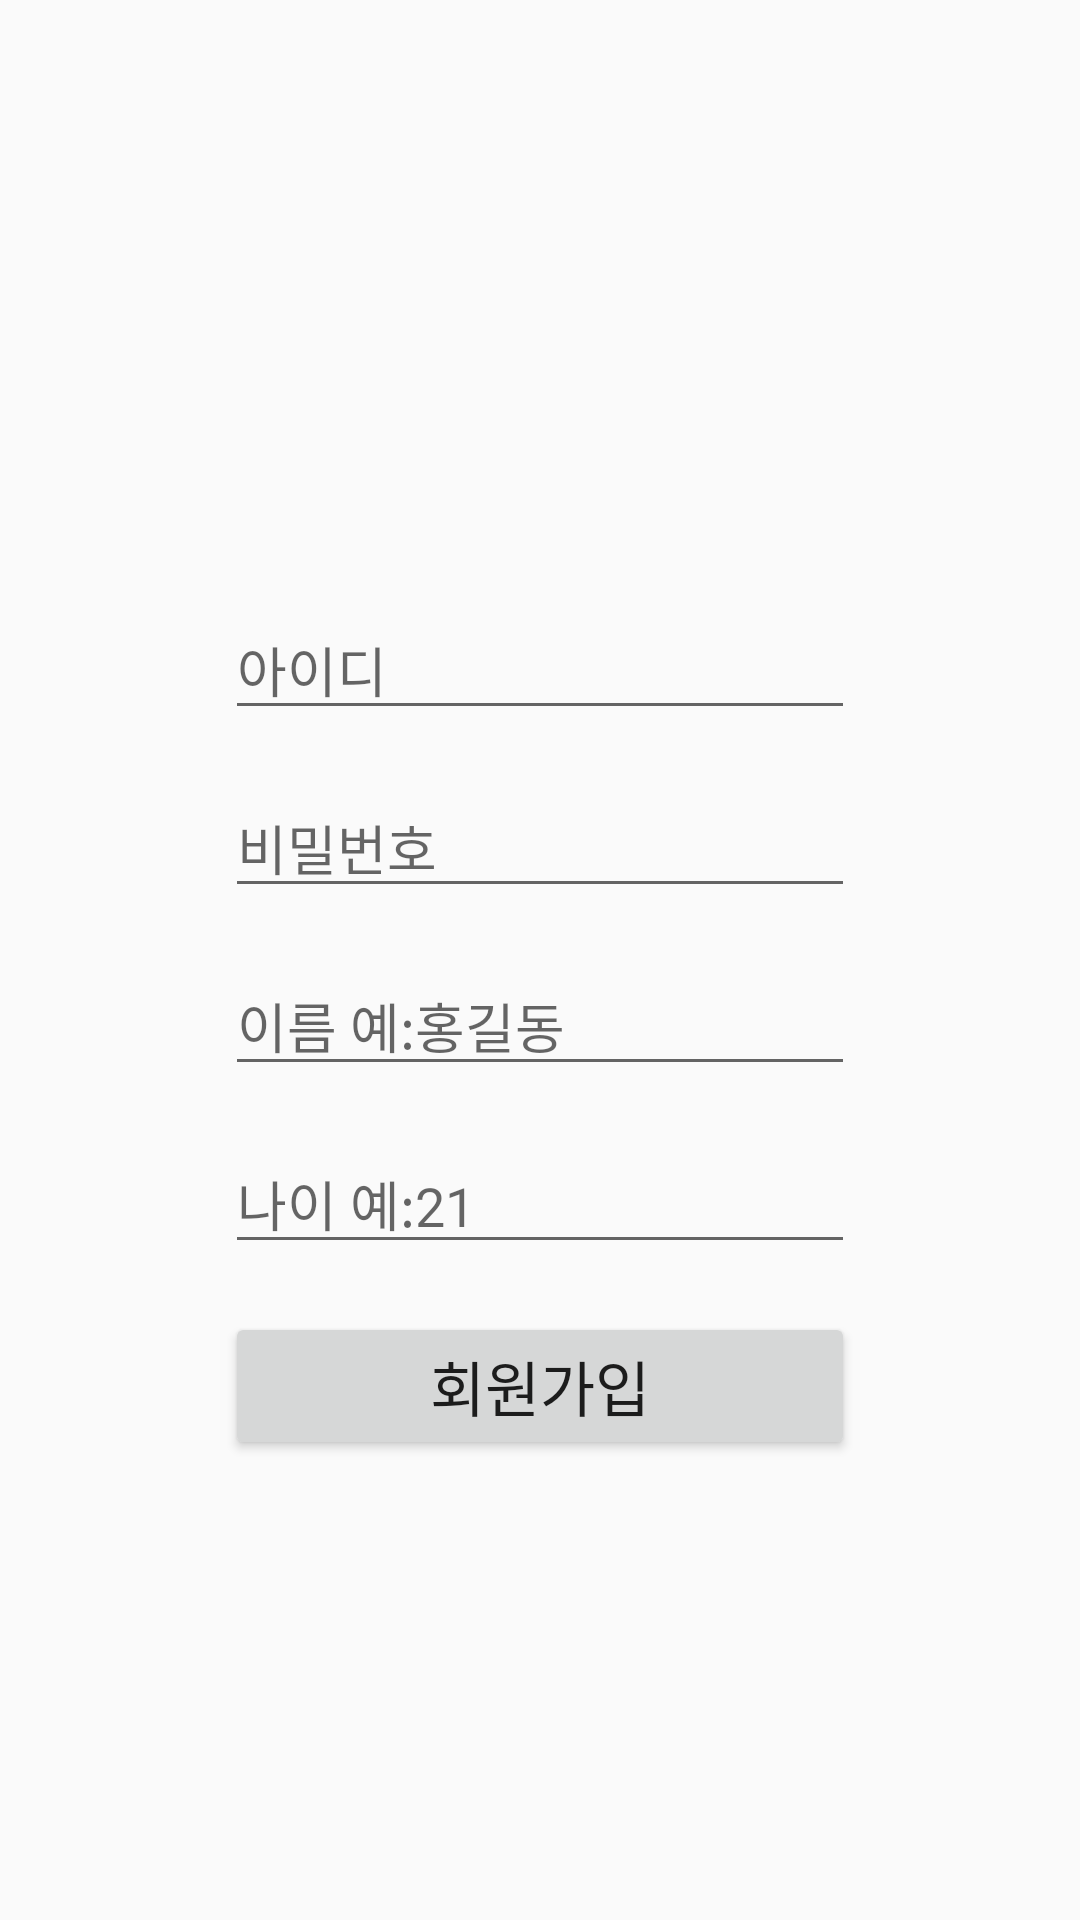

Layout XML and referenced resources for this Android screen:
<!-- AndroidManifest.xml: application theme AppTheme -->
<!-- res/layout/activity_register.xml -->
<?xml version="1.0" encoding="utf-8"?>
<androidx.constraintlayout.widget.ConstraintLayout xmlns:android="http://schemas.android.com/apk/res/android"
    xmlns:app="http://schemas.android.com/apk/res-auto"
    xmlns:tools="http://schemas.android.com/tools"
    android:layout_width="match_parent"
    android:layout_height="match_parent"
    tools:context=".RegisterActivity">

    <EditText
        android:id="@+id/et_id"
        android:layout_width="wrap_content"
        android:layout_height="wrap_content"
        android:layout_marginStart="8dp"
        android:layout_marginLeft="8dp"
        android:layout_marginTop="200dp"
        android:layout_marginEnd="8dp"
        android:layout_marginRight="8dp"
        android:ems="10"
        android:hint="아이디"
        android:inputType="textPersonName"
        app:layout_constraintEnd_toEndOf="parent"
        app:layout_constraintStart_toStartOf="parent"
        app:layout_constraintTop_toTopOf="parent" />

    <EditText
        android:id="@+id/et_pass"
        android:layout_width="wrap_content"
        android:layout_height="wrap_content"
        android:layout_marginTop="16dp"
        android:ems="10"
        android:hint="비밀번호"
        android:inputType="textPersonName"
        app:layout_constraintEnd_toEndOf="@+id/et_id"
        app:layout_constraintStart_toStartOf="@+id/et_id"
        app:layout_constraintTop_toBottomOf="@+id/et_id" />

    <EditText
        android:id="@+id/et_name"
        android:layout_width="wrap_content"
        android:layout_height="wrap_content"
        android:layout_marginTop="16dp"
        android:ems="10"
        android:hint="이름 예:홍길동"
        android:inputType="textPersonName"
        app:layout_constraintEnd_toEndOf="@+id/et_pass"
        app:layout_constraintStart_toStartOf="@+id/et_pass"
        app:layout_constraintTop_toBottomOf="@+id/et_pass" />

    <EditText
        android:id="@+id/et_age"
        android:layout_width="wrap_content"
        android:layout_height="wrap_content"
        android:layout_marginTop="16dp"
        android:ems="10"
        android:hint="나이 예:21"
        android:inputType="textPersonName"
        app:layout_constraintEnd_toEndOf="@+id/et_name"
        app:layout_constraintStart_toStartOf="@+id/et_name"
        app:layout_constraintTop_toBottomOf="@+id/et_name" />

    <Button
        android:id="@+id/btn_register"
        android:layout_width="0dp"
        android:layout_height="wrap_content"
        android:layout_marginTop="16dp"
        android:text="회원가입"
        android:textSize="20sp"
        app:layout_constraintEnd_toEndOf="@+id/et_age"
        app:layout_constraintStart_toStartOf="@+id/et_age"
        app:layout_constraintTop_toBottomOf="@+id/et_age" />

</androidx.constraintlayout.widget.ConstraintLayout>
<!-- resources referenced by this layout -->
<resources>
  <style name="AppTheme" parent="Theme.AppCompat.Light.DarkActionBar">
          
          <item name="windowNoTitle">true</item>
          <item name="colorPrimary">@color/colorPrimary</item>
          <item name="colorPrimaryDark">@color/gold</item>
          <item name="colorAccent">@color/colorAccent</item>
      </style>
  <color name="colorPrimary">#6200EE</color>
  <color name="gold">#ffd700</color>
  <color name="colorAccent">#03DAC5</color>
</resources>
